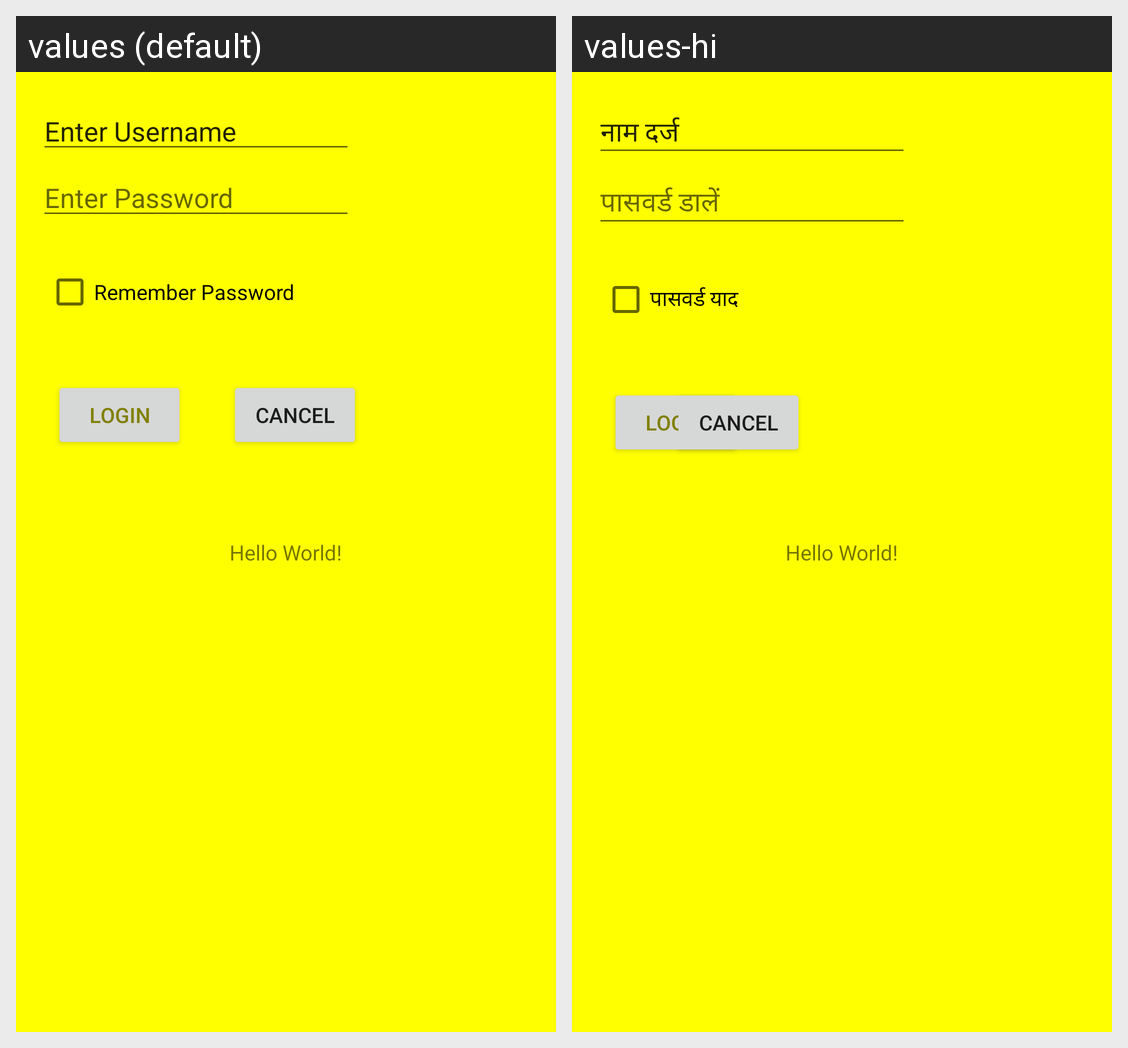

The same Android screen rendered under two of its app's locales, left to right. List the strings drawn on it with the default value and each locale's translation.
Android screen res/layout/activity_main.xml rendered under 2 locales, left to right: values (default), values-hi. Device: Nexus 5 (rendered at 1080×1920; each locale shown at half size, 540×960, under a caption strip naming it); theme Theme.LntDemo1.
Strings drawn on this screen, with the default value and each locale's value (text and hints the layout hard-codes, and strings that could not be matched under every locale, appear in the picture but are not listed):

enter_username
  values: Enter Username
  values-hi: नाम दर्ज

enter_pwd
  values: Enter Password
  values-hi: पासवर्ड डालें

remember_password
  values: Remember Password
  values-hi: पासवर्ड याद

login
  values: LOGIN
  values-hi: LOGIN

cancel
  values: CANCEL
  values-hi: CANCEL
